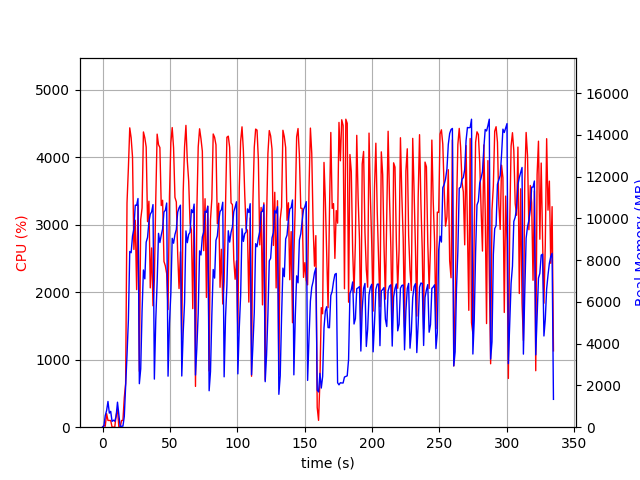

Values plotted in this chart, from the file beside it:
elapsed_time, nproc, cpu, mem_real, mem_virtual
4.076957702636719e-05, 1, 0.0, 8.848, 2599
1.007, 2, 27.8, 56.3, 164.5
2.014, 4, 13.9, 555.2, 2284
3.022, 4, 200.4, 800.6, 2616
4.03, 6, 99.9, 1234, 3640
5.041, 3, 100.2, 675, 2157
6.049, 3, 99.2, 758.4, 2269
7.058, 3, 2.0, 278.6, 1633
8.065, 3, 1.0, 336, 1687
9.073, 3, 2.0, 286.3, 1642
10.08, 4, 176.4, 523.9, 2259
11.09, 8, 268.0, 1198, 3977
12.1, 5, 4.0, 589.2, 2470
13.11, 1, 2.0, 15.64, 41.18
14.12, 1, 99.2, 48.38, 619.7
15.13, 1, 100.3, 48.38, 619.7
16.13, 1, 435.8, 507.4, 6000
17.14, 1, 648.6, 1931, 9304
18.16, 1, 3325, 3459, 11136
19.18, 1, 3838, 5130, 11184
20.2, 1, 4436, 8418, 19806
21.22, 1, 4289, 8357, 20118
22.24, 1, 4005, 9155, 20118
23.26, 1, 2634, 9503, 20188
24.28, 1, 3067, 10639, 20252
25.3, 1, 2039, 10627, 20252
26.31, 1, 3292, 10955, 20252
27.32, 1, 828.5, 2085, 20332
28.33, 1, 3079, 2794, 20332
29.34, 1, 3248, 5560, 20332
30.35, 1, 4375, 7532, 20492
31.38, 1, 4288, 7106, 20840
32.39, 1, 4152, 8863, 20840
33.41, 1, 3046, 9095, 20840
34.42, 1, 3349, 9841, 20840
35.43, 1, 2065, 10201, 20840
36.44, 1, 2656, 10317, 20840
37.45, 1, 1799, 10663, 20840
38.46, 1, 2185, 2304, 20840
39.51, 1, 3373, 5139, 20840
40.52, 1, 4343, 6944, 21061
41.55, 1, 4186, 9286, 21189
42.56, 1, 4144, 8846, 21189
43.57, 1, 3284, 9202, 21189
44.58, 1, 3363, 9493, 21189
45.59, 1, 2457, 10310, 21189
46.6, 1, 2391, 10387, 21189
47.61, 1, 2275, 10739, 21189
48.62, 1, 1743, 2444, 21189
49.67, 1, 3418, 4991, 21189
50.68, 1, 4212, 6388, 21229
51.71, 1, 4440, 9047, 21404
52.72, 1, 4140, 8813, 21404
53.74, 1, 3407, 9230, 21404
54.76, 1, 3338, 9468, 21404
55.78, 1, 2572, 10301, 21404
56.79, 1, 2055, 10509, 21404
57.8, 1, 2599, 10636, 21404
58.81, 1, 1309, 2452, 21404
59.86, 1, 3485, 4531, 21404
... 271 more rows
